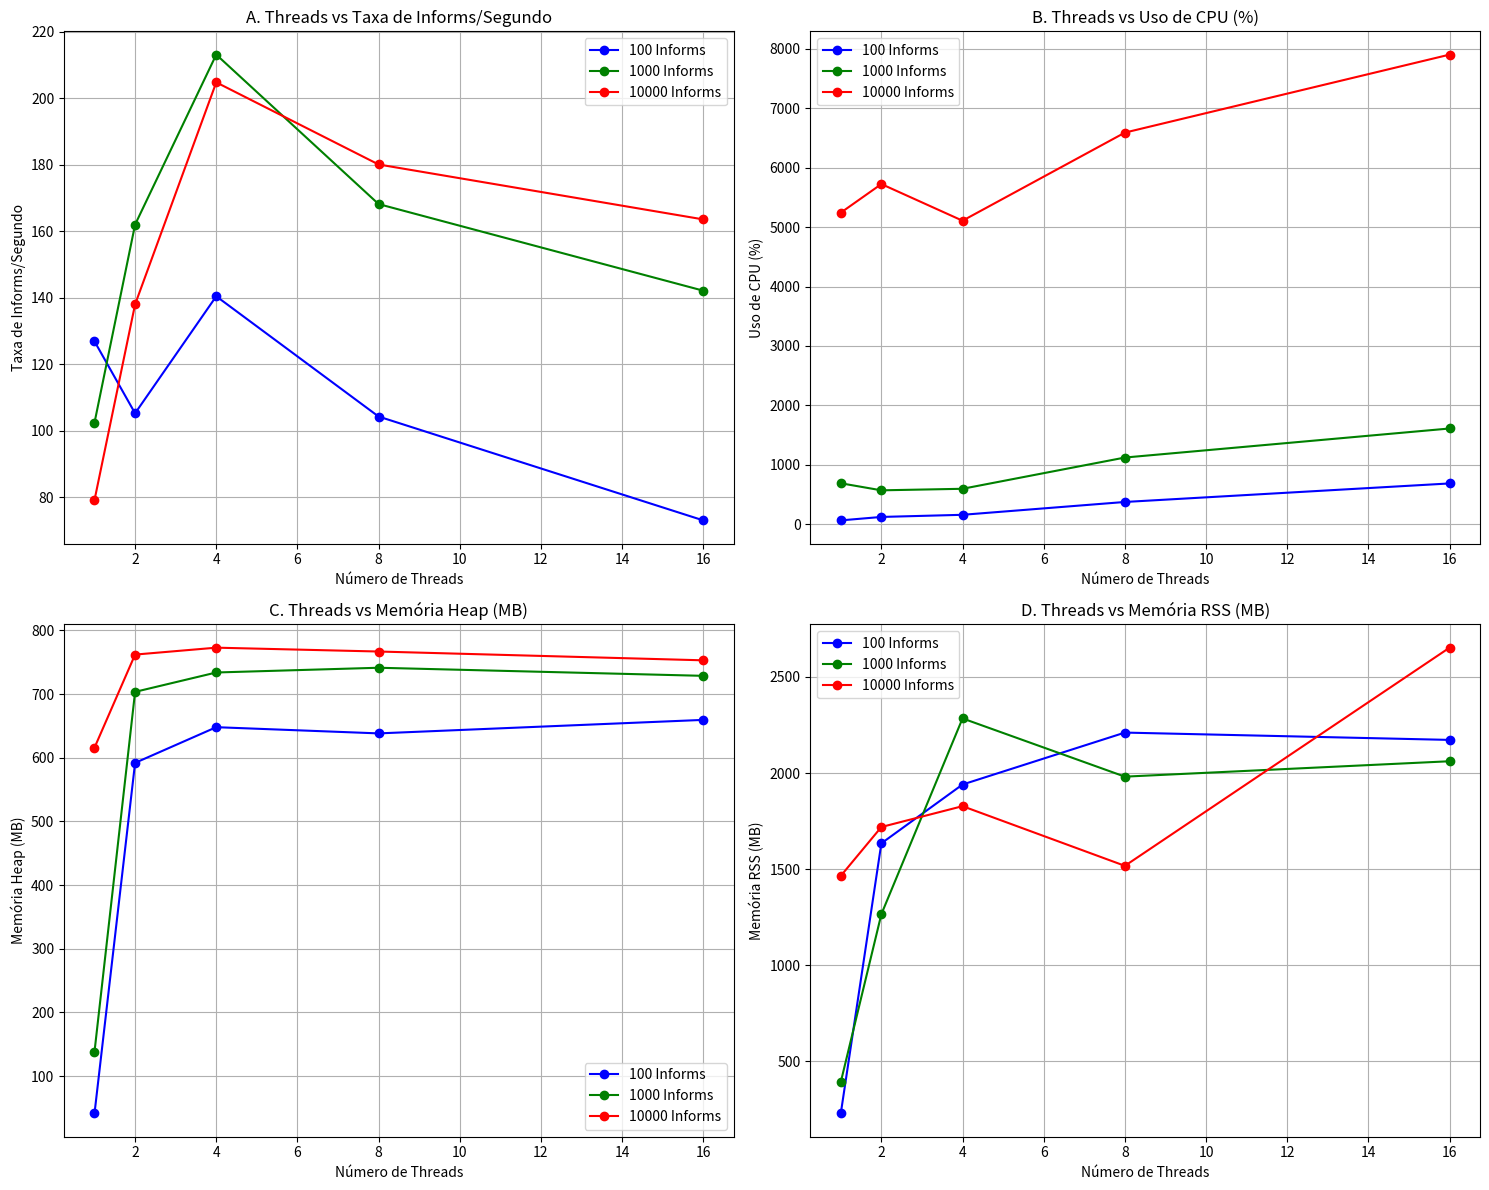

Source code (Python):
import matplotlib.pyplot as plt

# Dados
threads = [1, 2, 4, 8, 16]
informs_per_second_100 = [126.9, 105.26, 140.45, 104.28, 73.05]
informs_per_second_1000 = [102.43, 162, 213.13, 168.18, 142.13]
informs_per_second_10000 = [79.15, 138.01, 204.79, 180.09, 163.57]

cpu_usage_100 = [64, 122, 158, 374, 686]
cpu_usage_1000 = [689, 570, 596, 1122, 1611]
cpu_usage_10000 = [5244, 5726, 5109, 6592, 7905]

peak_heap_100 = [41.46, 591.92, 647.98, 638.23, 659.44]
peak_heap_1000 = [138.32, 703.43, 733.87, 741.31, 728.61]
peak_heap_10000 = [615.79, 761.98, 772.84, 766.79, 752.97]

rss_memory_100 = [228.17, 1633.92, 1940.02, 2210.36, 2172.25]
rss_memory_1000 = [391.34, 1265.16, 2284.11, 1981, 2061.17]
rss_memory_10000 = [1464.52, 1718.92, 1827.38, 1516.81, 2652.31]

# Criando o layout 2x2
fig, axs = plt.subplots(2, 2, figsize=(15, 12))

# Gráfico A: Threads vs Informs/segundo
axs[0, 0].plot(threads, informs_per_second_100, marker='o', label='100 Informs', color='b')
axs[0, 0].plot(threads, informs_per_second_1000, marker='o', label='1000 Informs', color='g')
axs[0, 0].plot(threads, informs_per_second_10000, marker='o', label='10000 Informs', color='r')
axs[0, 0].set_title('A. Threads vs Taxa de Informs/Segundo', fontsize=12)
axs[0, 0].set_xlabel('Número de Threads', fontsize=10)
axs[0, 0].set_ylabel('Taxa de Informs/Segundo', fontsize=10)
axs[0, 0].legend(fontsize=10)
axs[0, 0].grid(True)

# Gráfico B: Threads vs Uso de CPU
axs[0, 1].plot(threads, cpu_usage_100, marker='o', label='100 Informs', color='b')
axs[0, 1].plot(threads, cpu_usage_1000, marker='o', label='1000 Informs', color='g')
axs[0, 1].plot(threads, cpu_usage_10000, marker='o', label='10000 Informs', color='r')
axs[0, 1].set_title('B. Threads vs Uso de CPU (%)', fontsize=12)
axs[0, 1].set_xlabel('Número de Threads', fontsize=10)
axs[0, 1].set_ylabel('Uso de CPU (%)', fontsize=10)
axs[0, 1].legend(fontsize=10)
axs[0, 1].grid(True)

# Gráfico C: Threads vs Memória Peak Heap
axs[1, 0].plot(threads, peak_heap_100, marker='o', label='100 Informs', color='b')
axs[1, 0].plot(threads, peak_heap_1000, marker='o', label='1000 Informs', color='g')
axs[1, 0].plot(threads, peak_heap_10000, marker='o', label='10000 Informs', color='r')
axs[1, 0].set_title('C. Threads vs Memória Heap (MB)', fontsize=12)
axs[1, 0].set_xlabel('Número de Threads', fontsize=10)
axs[1, 0].set_ylabel('Memória Heap (MB)', fontsize=10)
axs[1, 0].legend(fontsize=10)
axs[1, 0].grid(True)

# Gráfico D: Threads vs Memória RSS
axs[1, 1].plot(threads, rss_memory_100, marker='o', label='100 Informs', color='b')
axs[1, 1].plot(threads, rss_memory_1000, marker='o', label='1000 Informs', color='g')
axs[1, 1].plot(threads, rss_memory_10000, marker='o', label='10000 Informs', color='r')
axs[1, 1].set_title('D. Threads vs Memória RSS (MB)', fontsize=12)
axs[1, 1].set_xlabel('Número de Threads', fontsize=10)
axs[1, 1].set_ylabel('Memória RSS (MB)', fontsize=10)
axs[1, 1].legend(fontsize=10)
axs[1, 1].grid(True)

# Ajustando o layout para evitar sobreposição
plt.tight_layout()

# Exibindo os gráficos
plt.show()